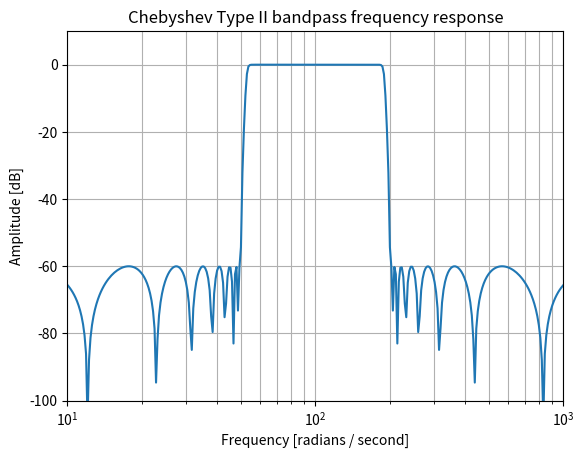

The script that saved this image:
# IIR Filter Design
# by Morgan
from scipy import signal
import matplotlib.pyplot as plt
import numpy as np
import matplotlib.ticker
# ---------------------------------------------------------------
# scipy.signal.freqs(b, a, worN=200, plot=None)
# Compute frequency response of analog filter.
# Given the M-order numerator b and N-order denominator a of an analog filter, compute its frequency response:
#         b[0]*(jw)**M + b[1]*(jw)**(M-1) + ... + b[M]
# H(w) = ----------------------------------------------
#         a[0] * (jw)**N + a[1] * (jw)**(N - 1) + ... +a[N]
"""
from scipy.signal import freqs, iirfilter

b, a = iirfilter(4, [1, 10], 1, 60, analog=True, ftype="cheby1")
w, h = freqs(b, a, worN=np.logspace(-1, 2, 1000))
import matplotlib.pyplot as plt

plt.semilogx(w, 20 * np.log10(abs(h)))
plt.xlabel("Frequency")
plt.ylabel("Amplitude response [dB]")
plt.grid()
plt.show()
"""
# ---------------------------------------------------------------
# scipy.signal.iirfilter
# Design an Nth-order digital or analog filter and return the filter coefficients.
# Link: https://docs.scipy.org/doc/scipy/reference/generated/scipy.signal.iirfilter.html
b, a = signal.iirfilter(17, [50, 200], rs=60, btype="band", analog=True, ftype="cheby2")
w, h = signal.freqs(b, a, 1000)
fig = plt.figure()
ax = fig.add_subplot(111)
ax.plot(w, 20 * np.log10(abs(h)))
ax.set_xscale("log")
ax.set_title("Chebyshev Type II bandpass frequency response")
ax.set_xlabel("Frequency [radians / second]")
ax.set_ylabel("Amplitude [dB]")
ax.axis((10, 1000, -100, 10))
ax.grid(which="both", axis="both")
plt.show()
# ---------------------------------------------------------------
# butter, cheby1, cheby2, ellip, bessel: Filter design using order and critical points
# ---------------------------------------------------------------
# scipy.signal.butter
# Link: https://docs.scipy.org/doc/scipy/reference/generated/scipy.signal.butter.html
"""
b, a = signal.butter(4, 100, 'low', analog=True)
w, h = signal.freqs(b, a)
plt.plot(w, 20 * np.log10(abs(h)))
plt.xscale('log')
plt.title('Butterworth filter frequency response')
plt.xlabel('Frequency [radians / second]')
plt.ylabel('Amplitude [dB]')
plt.margins(0, 0.1)
plt.grid(which='both', axis='both')
plt.axvline(100, color='green') # cutoff frequency
plt.show()
"""
# ---------------------------------------------------------------
# scipy.signal.ellip
# Link: https://docs.scipy.org/doc/scipy/reference/generated/scipy.signal.ellip.html
"""
b, a = signal.ellip(4, 5, 40, 100, 'low', analog=True)
w, h = signal.freqs(b, a)
plt.plot(w, 20 * np.log10(abs(h)))
plt.xscale('log')
plt.title('Elliptic filter frequency response (rp=5, rs=40)')
plt.xlabel('Frequency [radians / second]')
plt.ylabel('Amplitude [dB]')
plt.margins(0, 0.1)
plt.grid(which='both', axis='both')
plt.axvline(100, color='green') # cutoff frequency
plt.axhline(-40, color='green') # rs
plt.axhline(-5, color='green') # rp
plt.show()
"""
# ---------------------------------------------------------------
# scipy.signal.cheby1
# Link: https://docs.scipy.org/doc/scipy/reference/generated/scipy.signal.cheby1.html
"""
b, a = signal.cheby1(4, 5, 100, 'low', analog=True)
w, h = signal.freqs(b, a)
plt.plot(w, 20 * np.log10(abs(h)))
plt.xscale('log')
plt.title('Chebyshev Type I frequency response (rp=5)')
plt.xlabel('Frequency [radians / second]')
plt.ylabel('Amplitude [dB]')
plt.margins(0, 0.1)
plt.grid(which='both', axis='both')
plt.axvline(100, color='green') # cutoff frequency
plt.axhline(-5, color='green') # rp
plt.show()
"""
# ---------------------------------------------------------------
# scipy.signal.cheby2
# Link: https://docs.scipy.org/doc/scipy/reference/generated/scipy.signal.cheby2.html
"""
b, a = signal.cheby2(4, 40, 100, 'low', analog=True)
w, h = signal.freqs(b, a)
plt.plot(w, 20 * np.log10(abs(h)))
plt.xscale('log')
plt.title('Chebyshev Type II frequency response (rs=40)')
plt.xlabel('Frequency [radians / second]')
plt.ylabel('Amplitude [dB]')
plt.margins(0, 0.1)
plt.grid(which='both', axis='both')
plt.axvline(100, color='green') # cutoff frequency
plt.axhline(-40, color='green') # rs
plt.show()
"""
# ---------------------------------------------------------------
# scipy.signal.bessel
# Link: https://docs.scipy.org/doc/scipy/reference/generated/scipy.signal.bessel.html
"""
b, a = signal.butter(4, 100, 'low', analog=True)
w, h = signal.freqs(b, a)
plt.plot(w, 20 * np.log10(np.abs(h)), color='silver', ls='dashed')
b, a = signal.bessel(4, 100, 'low', analog=True)
w, h = signal.freqs(b, a)
plt.figure(1)
plt.plot(w, 20 * np.log10(np.abs(h)))
plt.xscale('log')
plt.title('Bessel filter frequency response (with Butterworth)')
plt.xlabel('Frequency [radians / second]')
plt.ylabel('Amplitude [dB]')
plt.margins(0, 0.1)
plt.grid(which='both', axis='both')
plt.axvline(100, color='green') # cutoff frequency
plt.figure(2)
plt.plot(w[1:], -np.diff(np.unwrap(np.angle(h)))/np.diff(w))
plt.xscale('log')
plt.title('Bessel filter group delay')
plt.xlabel('Frequency [radians / second]')
plt.ylabel('Group delay [seconds]')
plt.margins(0, 0.1)
plt.grid(which='both', axis='both')
plt.show()
"""
# ---------------------------------------------------------------
# buttord, cheb1ord, cheb2ord, ellipord: Find order and critical points from passband and stopband spec
# ---------------------------------------------------------------
# scipy.signal.buttord
# Link: https://docs.scipy.org/doc/scipy/reference/generated/scipy.signal.buttord.html
"""
N, Wn = signal.buttord([20, 50], [14, 60], 3, 40, True)
b, a = signal.butter(N, Wn, 'band', True)
w, h = signal.freqs(b, a, np.logspace(1, 2, 500))
plt.plot(w, 20 * np.log10(abs(h)))
plt.xscale('log')
plt.title('Butterworth bandpass filter fit to constraints')
plt.xlabel('Frequency [radians / second]')
plt.ylabel('Amplitude [dB]')
plt.grid(which='both', axis='both')
plt.fill([1,  14,  14,   1], [-40, -40, 99, 99], '0.9', lw=0) # stop
plt.fill([20, 20,  50,  50], [-99, -3, -3, -99], '0.9', lw=0) # pass
plt.fill([60, 60, 1e9, 1e9], [99, -40, -40, 99], '0.9', lw=0) # stop
plt.axis([10, 100, -60, 3])
plt.show()
"""
# ---------------------------------------------------------------
# scipy.signal.cheb1ord
# Link: https://docs.scipy.org/doc/scipy/reference/generated/scipy.signal.cheb1ord.html
"""
N, Wn = signal.cheb1ord(0.2, 0.3, 3, 40)
b, a = signal.cheby1(N, 3, Wn, 'low')
w, h = signal.freqz(b, a)
plt.plot(w / np.pi, 20 * np.log10(abs(h)))
plt.xscale('log')
plt.title('Chebyshev I lowpass filter fit to constraints')
plt.xlabel('Normalized frequency')
plt.ylabel('Amplitude [dB]')
plt.grid(which='both', axis='both')
plt.fill([.01, 0.2, 0.2, .01], [-3, -3, -99, -99], '0.9', lw=0) # stop
plt.fill([0.3, 0.3,   2,   2], [ 9, -40, -40,  9], '0.9', lw=0) # pass
plt.axis([0.08, 1, -60, 3])
plt.show()
"""
# ---------------------------------------------------------------
# scipy.signal.cheb2ord
# Link: https://docs.scipy.org/doc/scipy/reference/generated/scipy.signal.cheb2ord.html
"""
N, Wn = signal.cheb2ord([0.1, 0.6], [0.2, 0.5], 3, 60)
b, a = signal.cheby2(N, 60, Wn, 'stop')
w, h = signal.freqz(b, a)
plt.plot(w / np.pi, 20 * np.log10(abs(h)))
plt.xscale('log')
plt.title('Chebyshev II bandstop filter fit to constraints')
plt.xlabel('Normalized frequency')
plt.ylabel('Amplitude [dB]')
plt.grid(which='both', axis='both')
plt.fill([.01, .1, .1, .01], [-3,  -3, -99, -99], '0.9', lw=0) # stop
plt.fill([.2,  .2, .5,  .5], [ 9, -60, -60,   9], '0.9', lw=0) # pass
plt.fill([.6,  .6,  2,   2], [-99, -3,  -3, -99], '0.9', lw=0) # stop
plt.axis([0.06, 1, -80, 3])
plt.show()
"""
# ---------------------------------------------------------------
# scipy.signal.ellipord
# Link: https://docs.scipy.org/doc/scipy/reference/generated/scipy.signal.ellipord.html
"""
N, Wn = signal.ellipord(30, 10, 3, 60, True)
b, a = signal.ellip(N, 3, 60, Wn, 'high', True)
w, h = signal.freqs(b, a, np.logspace(0, 3, 500))
plt.plot(w, 20 * np.log10(abs(h)))
plt.xscale('log')
plt.title('Elliptical highpass filter fit to constraints')
plt.xlabel('Frequency [radians / second]')
plt.ylabel('Amplitude [dB]')
plt.grid(which='both', axis='both')
plt.fill([.1, 10,  10,  .1], [1e4, 1e4, -60, -60], '0.9', lw=0) # stop
plt.fill([30, 30, 1e9, 1e9], [-99,  -3,  -3, -99], '0.9', lw=0) # pass
plt.axis([1, 300, -80, 3])
plt.show()
"""
# ---------------------------------------------------------------
# iirdesign: General filter design using passband and stopband spec
# ---------------------------------------------------------------
# scipy.signal.iirdesign
# Link: https://docs.scipy.org/doc/scipy/reference/generated/scipy.signal.iirdesign.html

# scipy.signal.iirdesign(wp, ws, gpass, gstop, analog=False, ftype='ellip', output='ba')
# The type of IIR filter to design:
# Butterworth : butter
# Chebyshev I : cheby1
# Chebyshev II : cheby2
# Cauer/elliptic: ellip
# Bessel / Thomson: bessel
#
# example:
# Lowpass: wp = 0.2, ws = 0.3
# Highpass: wp = 0.3, ws = 0.2
# Bandpass: wp = [0.2, 0.5], ws = [0.1, 0.6]
# Bandstop: wp = [0.1, 0.6], ws = [0.2, 0.5]
# ---------------------------------------------------------------
"""
# wp = 0.2
# ws = 0.3
wp = [0.1, 0.6]
ws = [0.2, 0.5]
gpass = 1
gstop = 40

system = signal.iirdesign(wp, ws, gpass, gstop, analog=False, ftype = 'cheby1', output='ba')
w, h = signal.freqz(*system)

fig, ax1 = plt.subplots()
ax1.set_title('Digital filter frequency response')
ax1.plot(w, 20 * np.log10(abs(h)), 'b')
ax1.set_ylabel('Amplitude [dB]', color='b')
ax1.set_xlabel('Frequency [rad/sample]')
ax1.grid()
# ax1.set_ylim([-120, 120])
ax2 = ax1.twinx()
angles = np.unwrap(np.angle(h))
ax2.plot(w, angles, 'g')
ax2.set_ylabel('Angle (radians)', color='g')
ax2.grid()
ax2.axis('tight')
# ax2.set_ylim([-6, 1])
nticks = 8
ax1.yaxis.set_major_locator(matplotlib.ticker.LinearLocator(nticks))
ax2.yaxis.set_major_locator(matplotlib.ticker.LinearLocator(nticks))
plt.show()
"""
# ---------------------------------------------------------------
